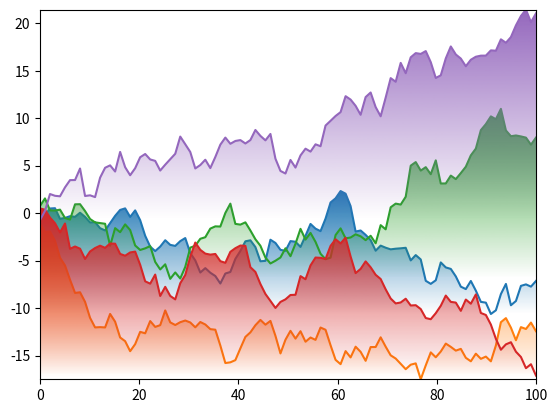

Generate this figure with matplotlib:
import numpy as np
import matplotlib.pyplot as plt
import matplotlib.colors as mcolors
from matplotlib.patches import Polygon
np.random.seed(1977)

def main():
    for _ in range(5):
        gradient_fill(*generate_data(100))
    plt.show()

def generate_data(num):
    x = np.linspace(0, 100, num)
    y = np.random.normal(0, 1, num).cumsum()
    return x, y

def gradient_fill(x, y, fill_color=None, ax=None, **kwargs):
    """
    Plot a line with a linear alpha gradient filled beneath it.

    Parameters
    ----------
    x, y : array-like
        The data values of the line.
    fill_color : a matplotlib color specifier (string, tuple) or None
        The color for the fill. If None, the color of the line will be used.
    ax : a matplotlib Axes instance
        The axes to plot on. If None, the current pyplot axes will be used.
    Additional arguments are passed on to matplotlib's ``plot`` function.

    Returns
    -------
    line : a Line2D instance
        The line plotted.
    im : an AxesImage instance
        The transparent gradient clipped to just the area beneath the curve.
    """
    if ax is None:
        ax = plt.gca()

    line, = ax.plot(x, y, **kwargs)
    if fill_color is None:
        fill_color = line.get_color()

    zorder = line.get_zorder()
    alpha = line.get_alpha()
    alpha = 1.0 if alpha is None else alpha

    z = np.empty((100, 1, 4), dtype=float)
    rgb = mcolors.colorConverter.to_rgb(fill_color)
    z[:,:,:3] = rgb
    z[:,:,-1] = np.linspace(0, alpha, 100)[:,None]

    xmin, xmax, ymin, ymax = x.min(), x.max(), y.min(), y.max()
    im = ax.imshow(z, aspect='auto', extent=[xmin, xmax, ymin, ymax],
                   origin='lower', zorder=zorder)

    xy = np.column_stack([x, y])
    xy = np.vstack([[xmin, ymin], xy, [xmax, ymin], [xmin, ymin]])
    clip_path = Polygon(xy, facecolor='none', edgecolor='none', closed=True)
    ax.add_patch(clip_path)
    im.set_clip_path(clip_path)

    ax.autoscale(True)
    return line, im

main()